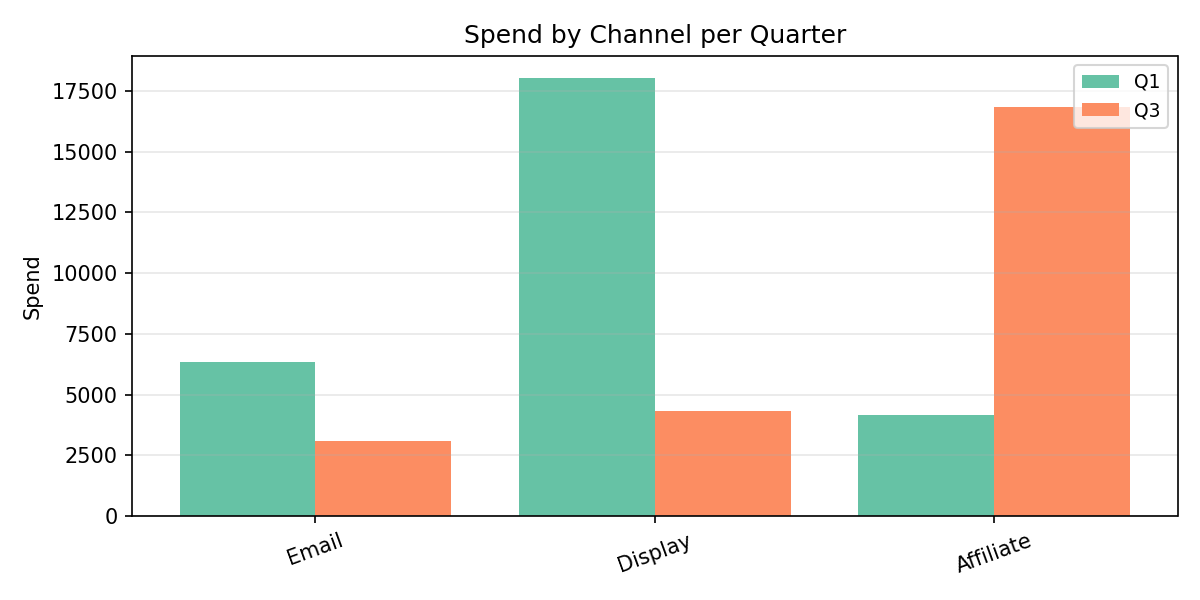

Source data for this figure (header and first rows):
Category, Q1, Q3
Email, 6335, 3097
Display, 18046, 4339
Affiliate, 4140, 16830
